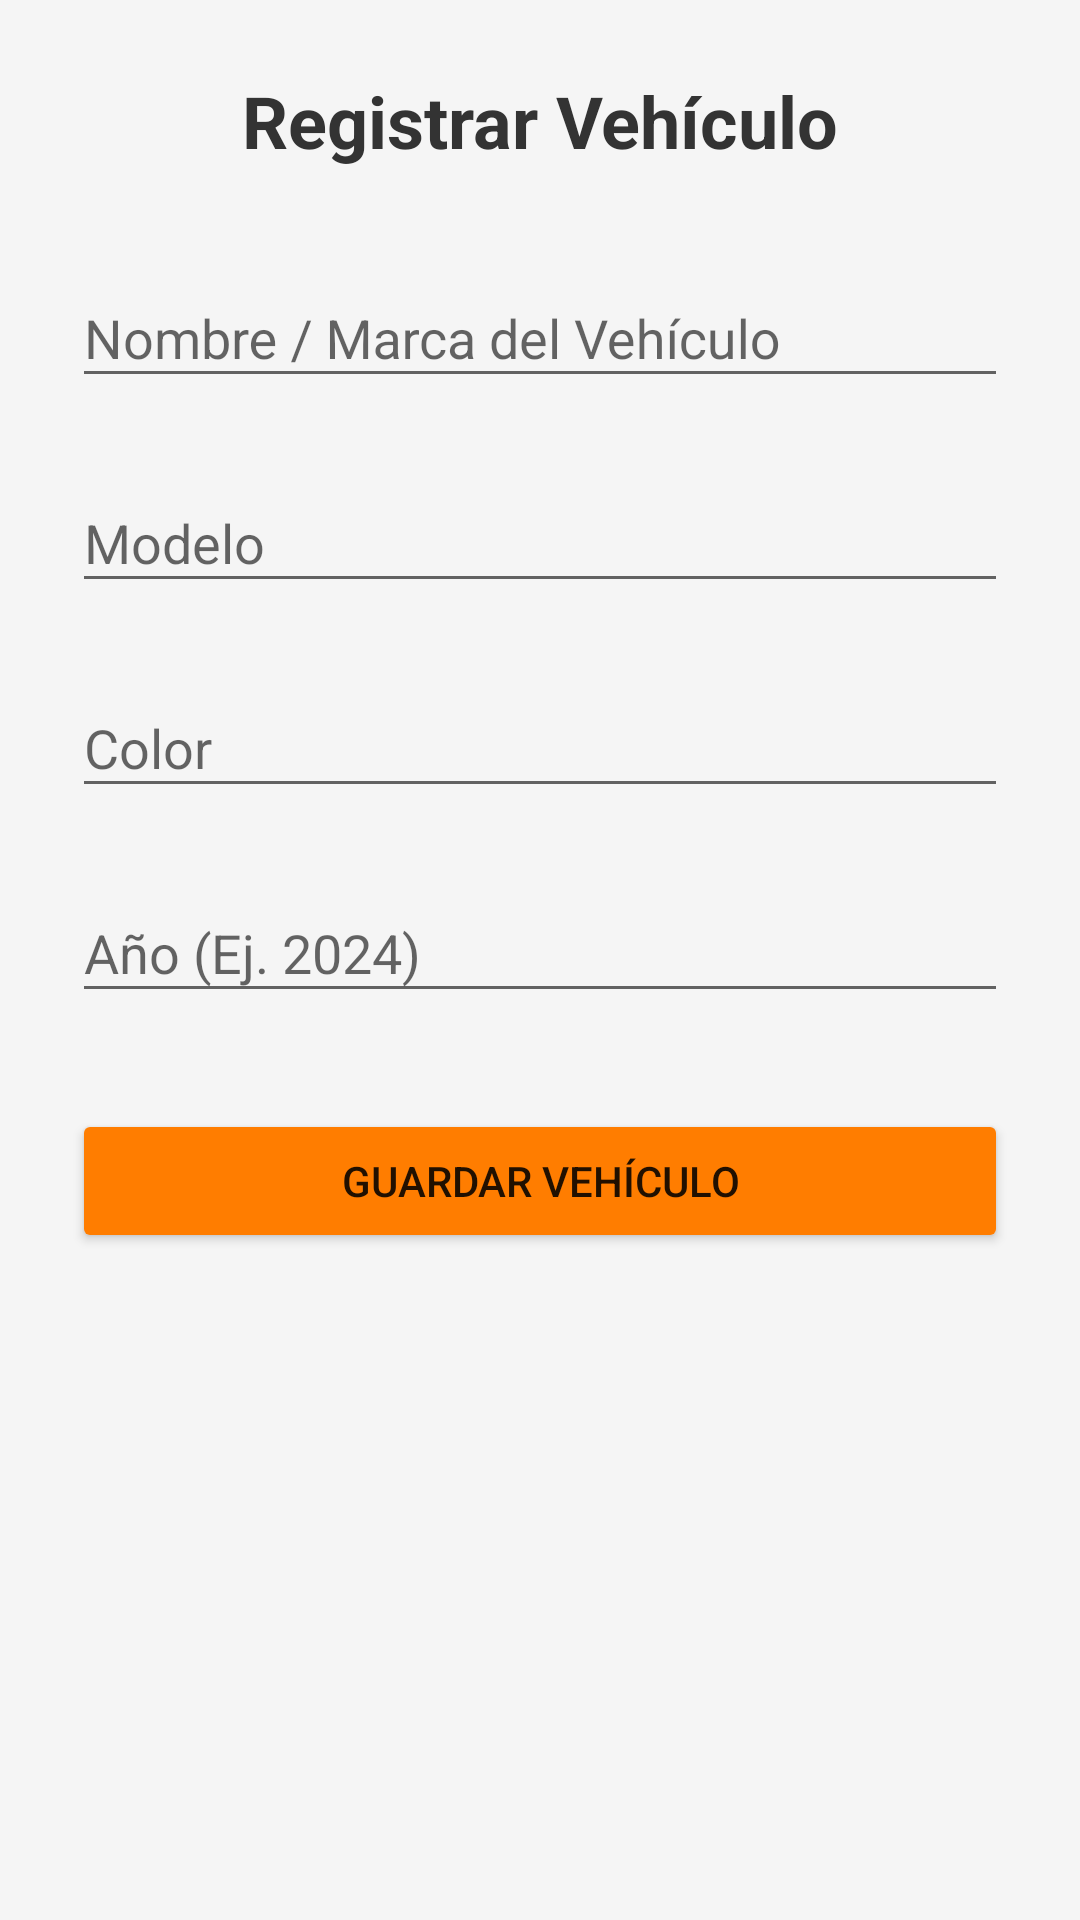

Produce the Android XML layout that renders to this screen, including the resource entries it uses.
<!-- AndroidManifest.xml: application theme Theme.PruebaSQL -->
<!-- res/layout/activity_vehiculo_conductor.xml -->
<?xml version="1.0" encoding="utf-8"?>
<LinearLayout
        xmlns:android="http://schemas.android.com/apk/res/android"
        android:layout_width="match_parent"
        android:layout_height="match_parent"
        android:orientation="vertical"
        android:padding="24dp"
        android:background="#F5F5F5">

    <TextView
            android:layout_width="match_parent"
            android:layout_height="wrap_content"
            android:text="Registrar Vehículo"
            android:textSize="24sp"
            android:textStyle="bold"
            android:textColor="#333333"
            android:gravity="center"
            android:layout_marginBottom="24dp"/>

    <com.google.android.material.textfield.TextInputLayout
            android:layout_width="match_parent"
            android:layout_height="wrap_content"
            android:hint="Nombre / Marca del Vehículo">
        <com.google.android.material.textfield.TextInputEditText
                android:id="@+id/etNombre_vehiculo"
                android:layout_width="match_parent"
                android:layout_height="wrap_content"
                android:inputType="textCapWords"/>
    </com.google.android.material.textfield.TextInputLayout>

    <com.google.android.material.textfield.TextInputLayout
            android:layout_width="match_parent"
            android:layout_height="wrap_content"
            android:layout_marginTop="16dp"
            android:hint="Modelo">
        <com.google.android.material.textfield.TextInputEditText
                android:id="@+id/etModelo_vehiculo"
                android:layout_width="match_parent"
                android:layout_height="wrap_content"
                android:inputType="textCapWords"/>
    </com.google.android.material.textfield.TextInputLayout>

    <com.google.android.material.textfield.TextInputLayout
            android:layout_width="match_parent"
            android:layout_height="wrap_content"
            android:layout_marginTop="16dp"
            android:hint="Color">
        <com.google.android.material.textfield.TextInputEditText
                android:id="@+id/et_Color_vehiculo"
                android:layout_width="match_parent"
                android:layout_height="wrap_content"
                android:inputType="text"/>
    </com.google.android.material.textfield.TextInputLayout>

    <com.google.android.material.textfield.TextInputLayout
            android:layout_width="match_parent"
            android:layout_height="wrap_content"
            android:layout_marginTop="16dp"
            android:hint="Año (Ej. 2024)">
        <com.google.android.material.textfield.TextInputEditText
                android:id="@+id/etFecha_vehiculo"
                android:layout_width="match_parent"
                android:layout_height="wrap_content"
                android:inputType="number"
                android:maxLength="4"/>
    </com.google.android.material.textfield.TextInputLayout>

    <Button
            android:id="@+id/btnRegistrar_vehiculo"
            android:layout_width="match_parent"
            android:layout_height="wrap_content"
            android:text="Guardar Vehículo"
            android:backgroundTint="#FF7D00"
            android:layout_marginTop="32dp"/>

</LinearLayout>
<!-- resources referenced by this layout -->
<resources>
  <style name="Theme.PruebaSQL" parent="Theme.AppCompat.Light.DarkActionBar">
          <item name="colorPrimary">@color/purple_500</item>
          <item name="colorPrimaryDark">@color/purple_700</item>
          <item name="colorAccent">@color/teal_200</item>
      </style>
  <color name="purple_500">#FF6200EE</color>
  <color name="purple_700">#FF3700B3</color>
  <color name="teal_200">#FF03DAC5</color>
</resources>
